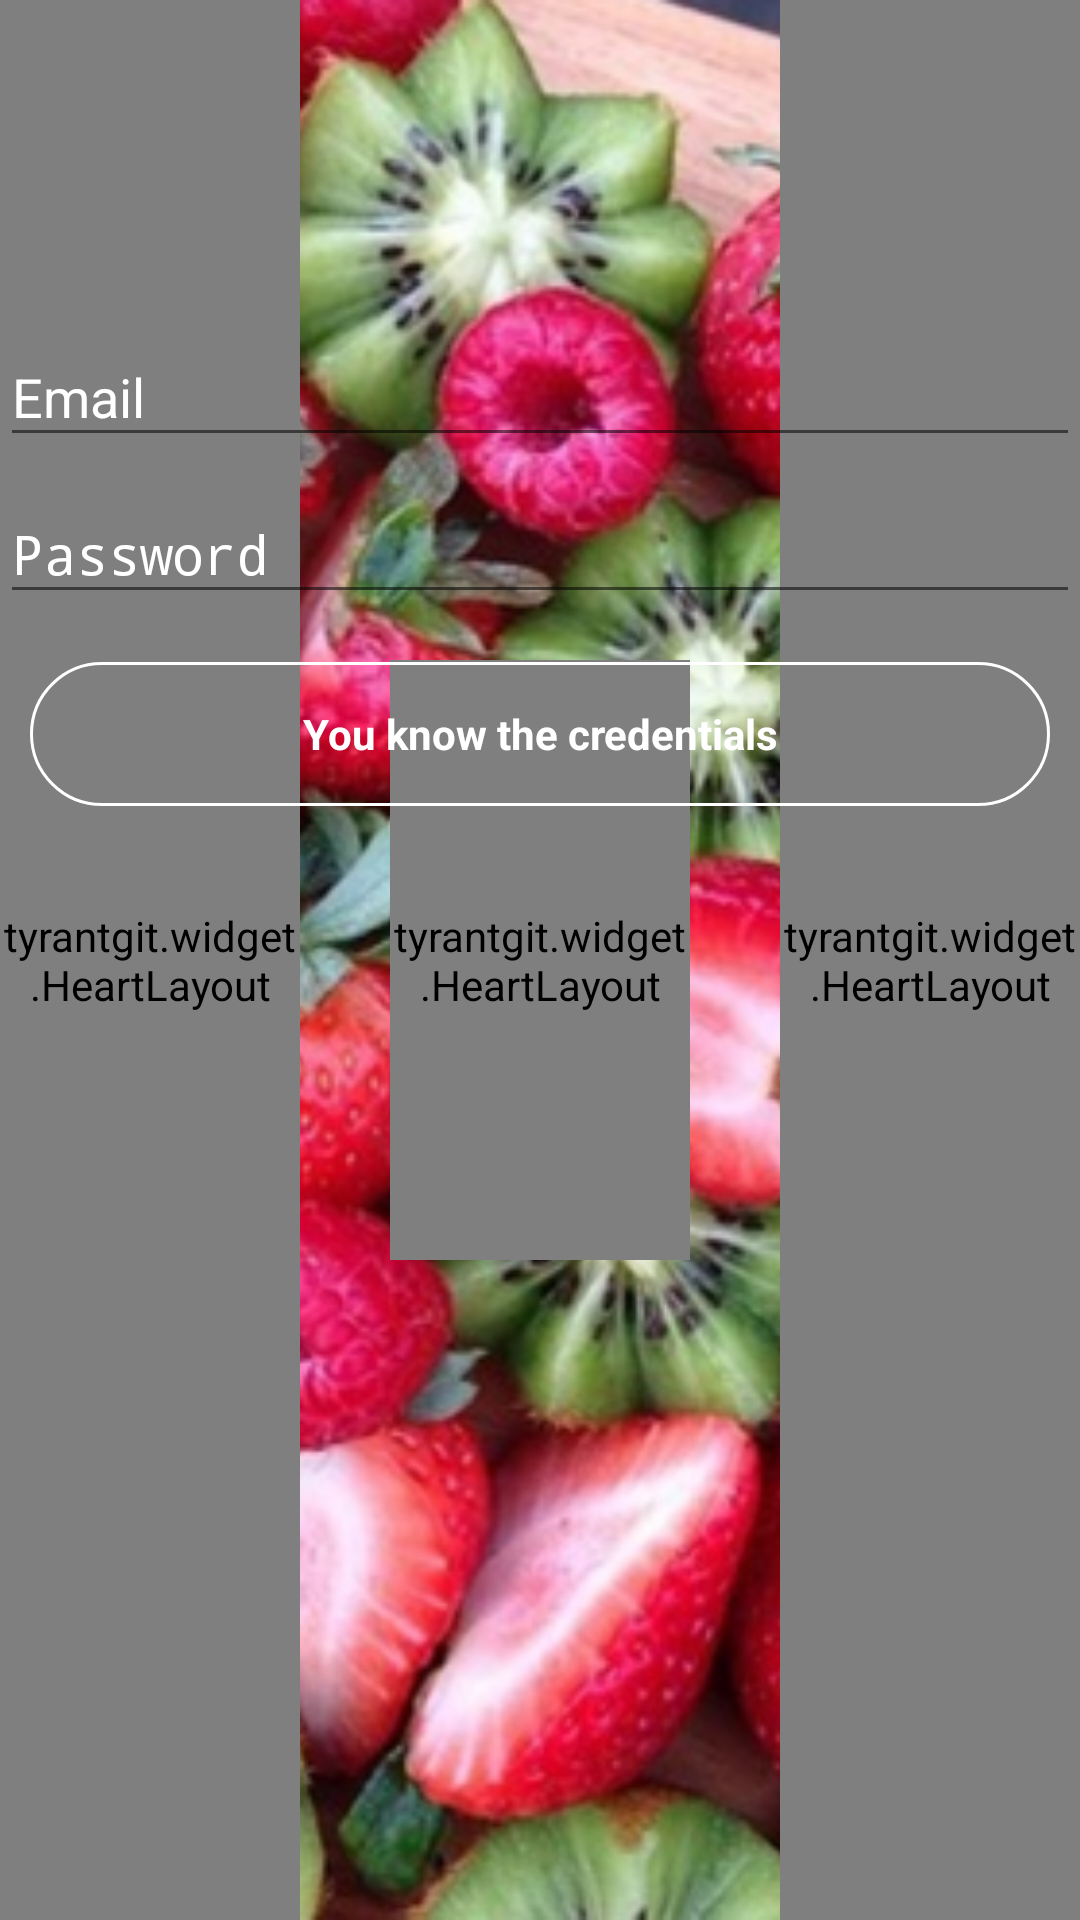

Android layout source for this screen:
<!-- AndroidManifest.xml: activity theme AppThemeLogin -->
<!-- res/layout/activity_login.xml -->
<RelativeLayout xmlns:android="http://schemas.android.com/apk/res/android"
    xmlns:tools="http://schemas.android.com/tools"
    android:layout_width="match_parent"
    android:layout_height="match_parent"
    android:gravity="center_horizontal"
    android:orientation="vertical"
    tools:context="shaz.com.newyear.LoginActivity">
<ImageView
    android:layout_width="match_parent"
    android:layout_height="match_parent"
    android:src="@drawable/bg1"
    android:scaleType="centerCrop"
    />
    <FrameLayout
        android:layout_width="wrap_content"
        android:layout_height="match_parent"
        android:layout_centerInParent="true"
        android:layout_centerVertical="true">

        <tyrantgit.widget.HeartLayout
            android:id="@+id/heartLayout"
            android:layout_width="100dp"
            android:layout_height="200dp"
            android:layout_alignParentRight="true"
            android:layout_gravity="center_vertical" />

    </FrameLayout>

    <FrameLayout
        android:layout_width="wrap_content"
        android:layout_height="match_parent"
        android:layout_alignParentBottom="true"
        android:layout_alignParentRight="true">

        <tyrantgit.widget.HeartLayout
            android:id="@+id/heartLayoutRight"
            android:layout_width="100dp"
            android:layout_height="match_parent"

            android:layout_alignParentRight="true" />

    </FrameLayout>

    <FrameLayout
        android:layout_width="wrap_content"
        android:layout_height="match_parent"
        android:layout_alignParentBottom="true"
        android:layout_alignParentLeft="true">

        <tyrantgit.widget.HeartLayout
            android:id="@+id/heartLayoutLeft"
            android:layout_width="100dp"
            android:layout_height="match_parent"

            android:layout_alignParentRight="true" />

    </FrameLayout>

    
    <ProgressBar
        android:id="@+id/login_progress"
        style="?android:attr/progressBarStyleLarge"
        android:layout_width="wrap_content"
        android:layout_height="wrap_content"
        android:layout_marginBottom="8dp"
        android:layout_centerInParent="true"
        android:visibility="gone" />

    <ScrollView
        android:id="@+id/login_form"
        android:layout_width="match_parent"
        android:layout_height="match_parent">

        <LinearLayout
            android:id="@+id/email_login_form"
            android:layout_width="match_parent"
            android:layout_height="wrap_content"
            android:layout_marginTop="100dp"
            android:orientation="vertical">

            <android.support.design.widget.TextInputLayout
                android:layout_width="match_parent"
                android:layout_height="wrap_content"
                android:textColorHint="@android:color/white"
                android:theme="@style/RedAccent"
                >

                <AutoCompleteTextView
                    android:id="@+id/email"
                    android:layout_width="match_parent"
                    android:layout_height="wrap_content"
                    android:hint="@string/prompt_email"
                    android:inputType="textEmailAddress"
                    android:maxLines="1"
                    android:theme="@style/RedAccent"
                    android:singleLine="true" />

            </android.support.design.widget.TextInputLayout>

            <android.support.design.widget.TextInputLayout
                android:layout_width="match_parent"
                android:layout_height="wrap_content"
                android:theme="@style/RedAccent"
                android:textColorHint="@android:color/white"
                >

                <EditText
                    android:id="@+id/password"
                    android:layout_width="match_parent"
                    android:layout_height="wrap_content"
                    android:hint="@string/prompt_password"
                    android:imeActionId="6"
                    android:imeActionLabel="@string/action_sign_in_short"
                    android:imeOptions="actionUnspecified"
                    android:inputType="textPassword"
                    android:maxLines="1"
                    android:theme="@style/RedAccent"
                    android:singleLine="true" />

            </android.support.design.widget.TextInputLayout>

            <Button
                android:id="@+id/email_sign_in_button"
                style="?android:textAppearanceSmall"
                android:layout_width="match_parent"
                android:layout_height="wrap_content"
                android:layout_marginTop="16dp"
                android:layout_marginLeft="10dp"
                android:layout_marginRight="10dp"
                android:textAllCaps="false"
                android:text="@string/action_sign_in"
                android:background="@drawable/verify_btn_selector"
                android:textColor="@android:color/white"
                android:textStyle="bold" />

        </LinearLayout>

    </ScrollView>

</RelativeLayout>
<!-- resources referenced by this layout -->
<resources>
  <!-- drawable bg1: png bitmap (drawable, 500797 bytes) -->
  <!-- drawable verify_btn_selector (drawable) -->
  <?xml version="1.0" encoding="utf-8"?>
  <selector xmlns:android="http://schemas.android.com/apk/res/android">
      <item android:drawable="@drawable/rounded_black_corner_image"
          android:state_pressed="true" />
      <item android:drawable="@drawable/rounded_black_corner_image"
          android:state_focused="true" />
      <item android:drawable="@drawable/rounded_corner_image" />
  </selector>
  <string name="action_sign_in">You know the credentials</string>
  <string name="action_sign_in_short">Sign in</string>
  <string name="prompt_email">Email</string>
  <string name="prompt_password">Password</string>
  <style name="RedAccent" parent="ThemeOverlay.AppCompat.Light">
      <item name="colorAccent">@android:color/white</item>
  
  </style>
  <style name="AppThemeLogin" parent="Theme.AppCompat.Light">
          
  
          <item name="windowActionBar">false</item>
          <item name="windowNoTitle">true</item>
          <item name="android:windowFullscreen">true</item>
          <item name="android:windowContentOverlay">@null</item>
      </style>
  <!-- drawable rounded_black_corner_image (drawable) -->
  <?xml version="1.0" encoding="utf-8"?>
  <selector xmlns:android="http://schemas.android.com/apk/res/android">
  
      <item><shape>
          <stroke android:width="1dp" android:color="@color/black" />
  
          <solid android:color="@android:color/transparent" />
  
          <corners
              android:bottomLeftRadius="40dp"
              android:bottomRightRadius="40dp"
              android:topLeftRadius="40dp"
              android:topRightRadius="40dp" />
      </shape></item>
  
  </selector>
  <!-- drawable rounded_corner_image (drawable) -->
  <?xml version="1.0" encoding="utf-8"?>
  <selector xmlns:android="http://schemas.android.com/apk/res/android">
  
      <item><shape>
          <stroke android:width="1dp" android:color="@color/white" />
  
          <solid android:color="@android:color/transparent" />
  
          <corners
              android:bottomLeftRadius="40dp"
              android:bottomRightRadius="40dp"
              android:topLeftRadius="40dp"
              android:topRightRadius="40dp" />
      </shape></item>
  
  </selector>
  <!-- not gathered from this repository: default colours our renderer supplied (Android Studio template values) -->
  <color name="black">#FF000000</color>
  <color name="white">#FFFFFFFF</color>
</resources>
